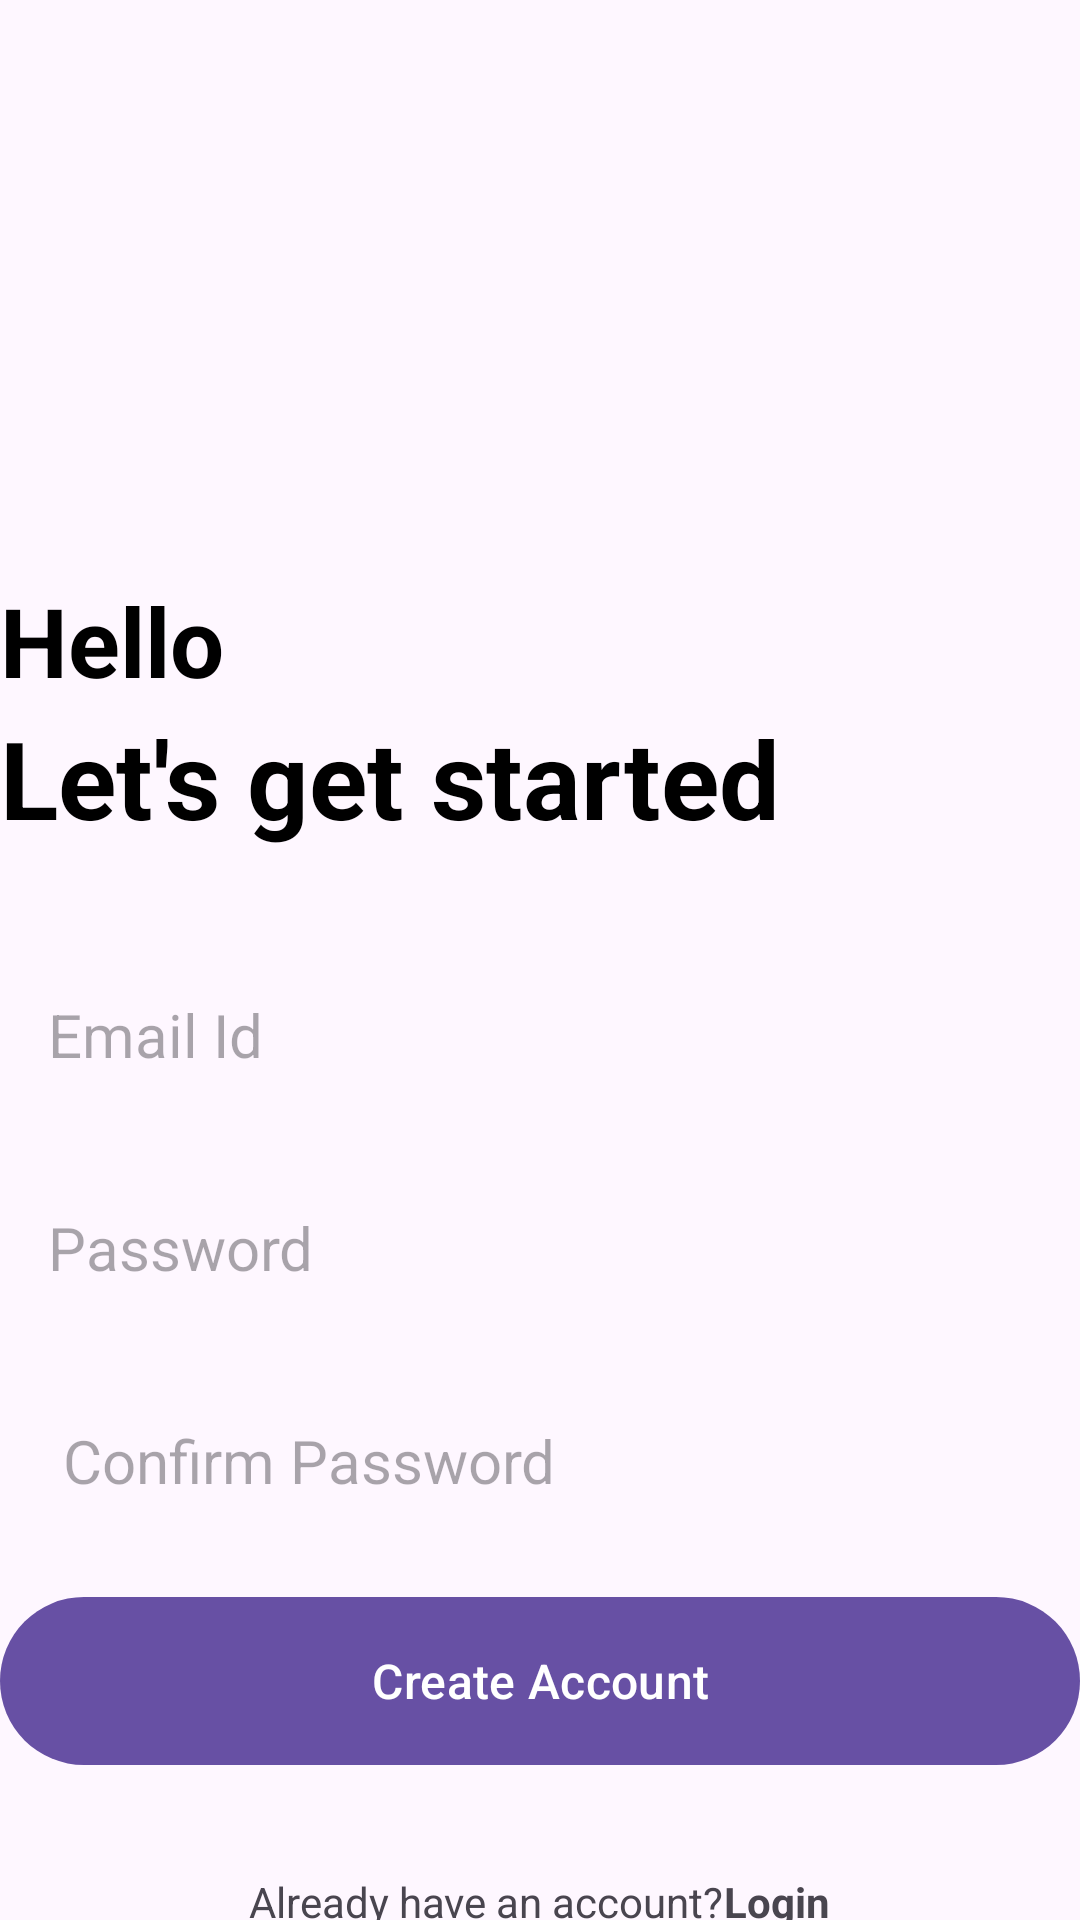

Here is an Android app screen rendered from its layout file. Give the layout XML and the strings, colors and styles it references.
<!-- AndroidManifest.xml: application theme Theme.RNotesApp -->
<!-- res/layout/activity_create_account.xml -->
<?xml version="1.0" encoding="utf-8"?>
<RelativeLayout xmlns:android="http://schemas.android.com/apk/res/android"
    xmlns:app="http://schemas.android.com/apk/res-auto"
    xmlns:tools="http://schemas.android.com/tools"
    android:layout_width="match_parent"
    android:layout_height="match_parent"
    android:layout_marginVertical="16dp"
    android:layout_marginHorizontal="32dp"
    tools:context=".CreateAccountActivity">

    <ImageView
        android:layout_width="128dp"
        android:layout_height="128dp"
        android:layout_centerHorizontal="true"
        android:layout_marginVertical="32dp"
        android:id="@+id/sign_up_icon"
        android:src="@drawable/sign_up"/>

    <LinearLayout
        android:layout_width="match_parent"
        android:layout_height="wrap_content"
        android:layout_below="@+id/sign_up_icon"
        android:id="@+id/hello_txt"
        android:orientation="vertical">

        <TextView
            android:layout_width="match_parent"
            android:layout_height="wrap_content"
            android:text="Hello"
            android:textStyle="bold"
            android:textSize="32sp"
            android:textColor="@color/black"/>

        <TextView
            android:layout_width="match_parent"
            android:layout_height="wrap_content"
            android:text="Let's get started"
            android:textStyle="bold"
            android:textSize="36sp"
            android:textColor="@color/black"/>
    </LinearLayout>

    <LinearLayout
        android:layout_width="match_parent"
        android:layout_height="wrap_content"
        android:id="@+id/form_layout"
        android:layout_below="@+id/hello_txt"
        android:layout_marginVertical="32dp"
        android:orientation="vertical">

        <EditText
            android:layout_width="match_parent"
            android:layout_height="wrap_content"
            android:id="@+id/email_edit_text"
            android:inputType="textEmailAddress"
            android:hint="Email Id"
            android:textSize="20sp"
            android:padding="16dp"
            android:background="@drawable/rounded_corner"/>

        <EditText
            android:layout_width="match_parent"
            android:layout_height="wrap_content"
            android:id="@+id/password_edit_text"
            android:inputType="textPassword"
            android:hint="Password"
            android:textSize="20sp"
            android:padding="16dp"
            android:layout_marginTop="12dp"
            android:background="@drawable/rounded_corner"/>

        <EditText
            android:layout_width="match_parent"
            android:layout_height="wrap_content"
            android:id="@+id/confirm_password_edit_text"
            android:inputType="textPassword"
            android:hint=" Confirm Password"
            android:textSize="20sp"
            android:padding="16dp"
            android:layout_marginTop="12dp"
            android:background="@drawable/rounded_corner"/>

        <com.google.android.material.button.MaterialButton
            android:layout_width="match_parent"
            android:layout_height="64dp"
            android:id="@+id/btn_create_account"
            android:text="Create Account"
            android:layout_marginTop="12dp"
            android:textSize="16sp"/>

        <ProgressBar
            android:layout_width="24dp"
            android:layout_height="64dp"
            android:id="@+id/progress_bar"
            android:layout_gravity="center"
            android:visibility="gone"
            android:layout_marginTop="12dp"/>


    </LinearLayout>

    <LinearLayout
        android:layout_width="match_parent"
        android:layout_height="wrap_content"
        android:layout_below="@+id/form_layout"
        android:orientation="horizontal"
        android:gravity="center">

        <TextView
            android:layout_width="wrap_content"
            android:layout_height="wrap_content"
            android:text="Already have an account?"/>

        <TextView
            android:layout_width="wrap_content"
            android:layout_height="wrap_content"
            android:textStyle="bold"
            android:id="@+id/login_text_view_btn"
            android:text="Login"/>

    </LinearLayout>


</RelativeLayout>
<!-- resources referenced by this layout -->
<resources>
  <color name="black">#FF000000</color>
  <style name="Theme.RNotesApp" parent="Base.Theme.RNotesApp" />
  <style name="Base.Theme.RNotesApp" parent="Theme.Material3.DayNight.NoActionBar">
          
          
      </style>
</resources>
